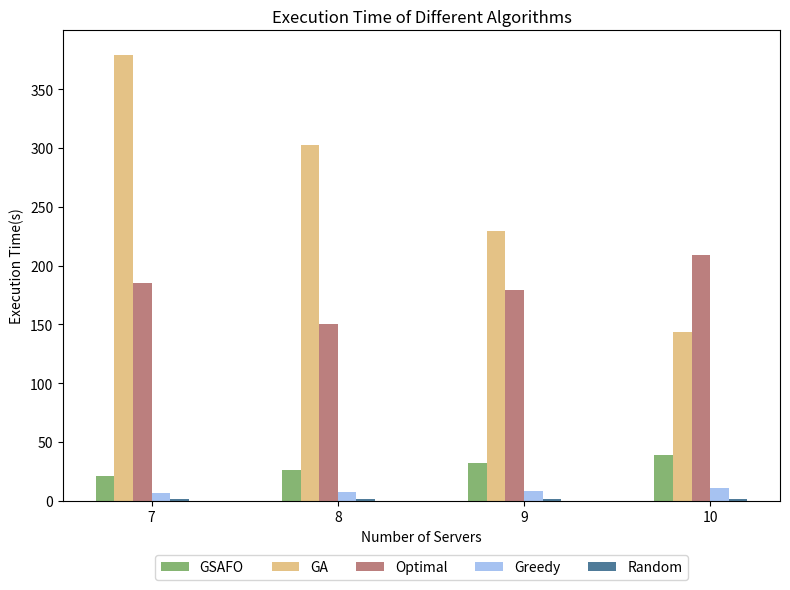

Source code (Python):
import os
import numpy as np
import matplotlib.pyplot as plt

if __name__ == "__main__":

    # 输出结果文件夹
    output_folder = "simulation_results"
    os.makedirs(output_folder, exist_ok=True)

    # Example data
    execution_ratios = [7, 8, 9, 10]  # 横坐标
    execution_times = {
        # 'Gurobi': [9.02, 8.36, 10.89, 12.19],
        # 'GSAFO': [109.03, 136.59, 159.29, 181.43],
        'GSAFO': [21.58, 26.55, 32.14, 39.43],
        'GA': [378.93, 302.76, 229.61, 143.30],
        'Optimal': [184.89, 150.81, 179.50, 209.02],
        'Greedy': [6.52, 7.18, 8.47, 10.67],
        'Random': [1.81, 1.81, 1.71, 1.61]
    }

    # Plotting the bar chart
    fig, ax = plt.subplots(figsize=(8, 6))

    bar_width = 0.1
    index = np.arange(len(execution_ratios))

    colors = ['#86b573', '#e4c286', '#bb7f7e', '#a6c2f1', '#4f7b99']

    for i, (label, execution_time) in enumerate(execution_times.items()):
        ax.bar(index + i * bar_width, execution_time, bar_width, label=label, color=colors[i])

    ax.set_xlabel('Number of Servers')
    ax.set_ylabel('Execution Time(s)')
    ax.set_title('Execution Time of Different Algorithms')

    # 设置横坐标标签为 7, 8, 9, 10
    ax.set_xticks(index + bar_width * 2.5)
    ax.set_xticklabels([f'{x}' for x in execution_ratios])

    # 设置纵坐标从0开始，每次增大
    ax.set_ylim(0, 400)  # 设置纵坐标范围
    ax.set_yticks(np.arange(0, 400, 50))  # 设置纵坐标刻度

    # 调整图例位置，放置在图像下方
    ax.legend(loc='upper center', bbox_to_anchor=(0.5, -0.1), ncol=5)

    # 调整布局
    plt.tight_layout()
    # 保存图片到指定文件夹
    image_path = os.path.join(output_folder, 'Execution_Time.png')
    plt.savefig(image_path, transparent=False)
    plt.show()

